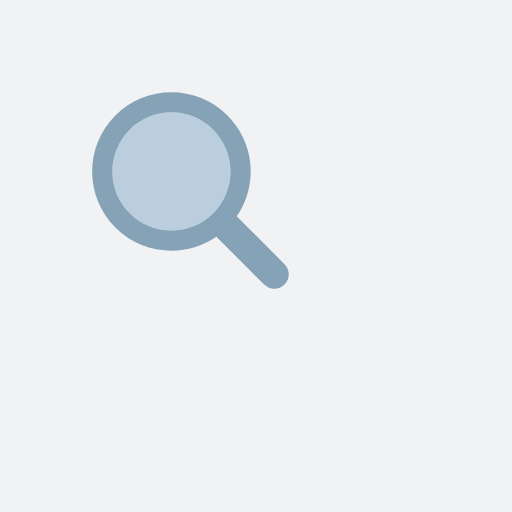
t = 0.00 s
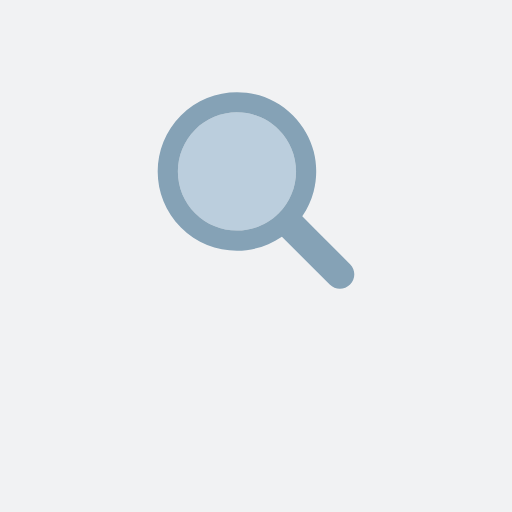
t = 0.22 s
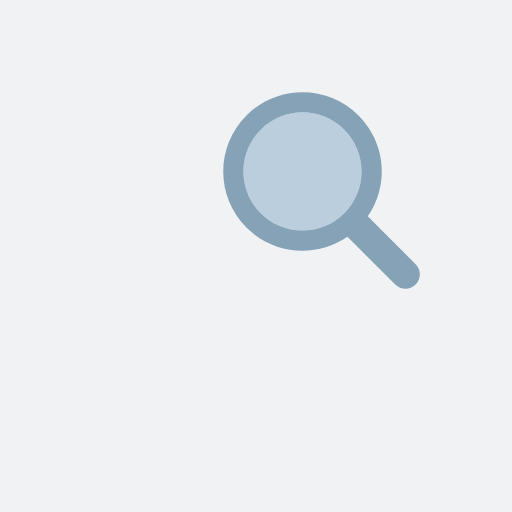
t = 0.44 s
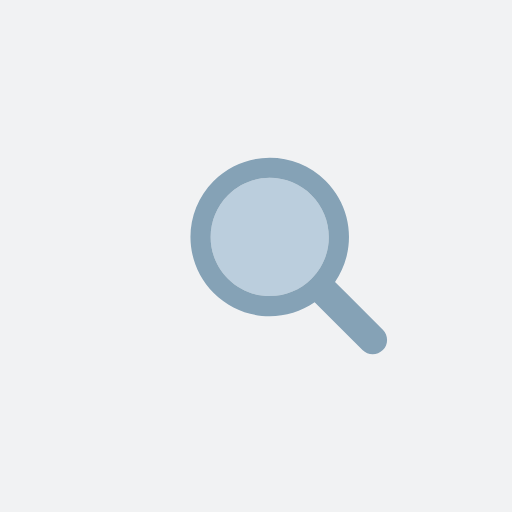
t = 0.66 s
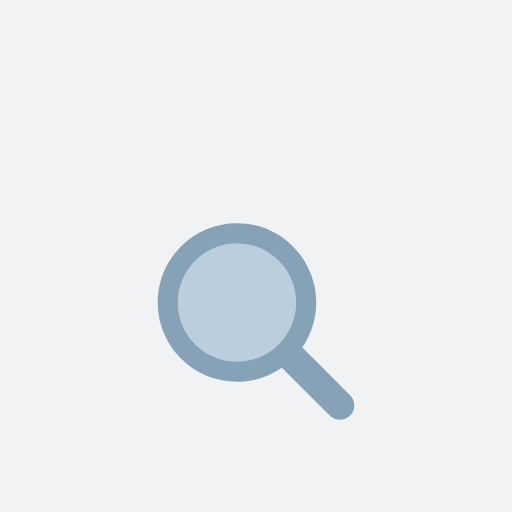
t = 0.88 s
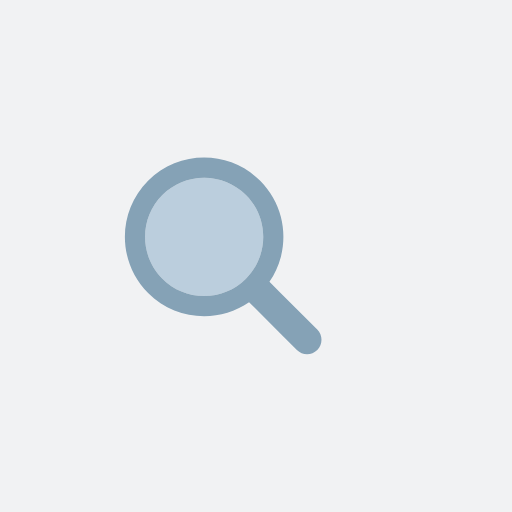
t = 1.11 s

The animated SVG that drew these frames (rendered in a browser with its animation timeline set to each time). Animation: 1 SMIL element (animateTransform=1); one cycle of 1.33 s, repeats indefinitely.

<?xml version="1.0" encoding="utf-8"?>
<svg xmlns="http://www.w3.org/2000/svg" xmlns:xlink="http://www.w3.org/1999/xlink" style="margin: auto; background: rgb(241, 242, 243); display: block; shape-rendering: auto;" width="163px" height="163px" viewBox="0 0 100 100" preserveAspectRatio="xMidYMid">
<g transform="translate(50 50)">
  <g transform="scale(0.64)">
    <g transform="translate(-50 -50)">
      <g>
        <animateTransform attributeName="transform" type="translate" repeatCount="indefinite" dur="1.3333333333333333s" values="-20 -20;20 -20;0 20;-20 -20" keyTimes="0;0.33;0.66;1"></animateTransform>
        <path fill="#bbcedd" d="M44.19 26.158c-4.817 0-9.345 1.876-12.751 5.282c-3.406 3.406-5.282 7.934-5.282 12.751 c0 4.817 1.876 9.345 5.282 12.751c3.406 3.406 7.934 5.282 12.751 5.282s9.345-1.876 12.751-5.282 c3.406-3.406 5.282-7.934 5.282-12.751c0-4.817-1.876-9.345-5.282-12.751C53.536 28.033 49.007 26.158 44.19 26.158z"></path>
        <path fill="#85a2b6" d="M78.712 72.492L67.593 61.373l-3.475-3.475c1.621-2.352 2.779-4.926 3.475-7.596c1.044-4.008 1.044-8.23 0-12.238 c-1.048-4.022-3.146-7.827-6.297-10.979C56.572 22.362 50.381 20 44.19 20C38 20 31.809 22.362 27.085 27.085 c-9.447 9.447-9.447 24.763 0 34.21C31.809 66.019 38 68.381 44.19 68.381c4.798 0 9.593-1.425 13.708-4.262l9.695 9.695 l4.899 4.899C73.351 79.571 74.476 80 75.602 80s2.251-0.429 3.11-1.288C80.429 76.994 80.429 74.209 78.712 72.492z M56.942 56.942 c-3.406 3.406-7.934 5.282-12.751 5.282s-9.345-1.876-12.751-5.282c-3.406-3.406-5.282-7.934-5.282-12.751 c0-4.817 1.876-9.345 5.282-12.751c3.406-3.406 7.934-5.282 12.751-5.282c4.817 0 9.345 1.876 12.751 5.282 c3.406 3.406 5.282 7.934 5.282 12.751C62.223 49.007 60.347 53.536 56.942 56.942z"></path>
      </g>
    </g>
  </g>
</g>
<!-- [ldio] generated by https://loading.io/ --></svg>
